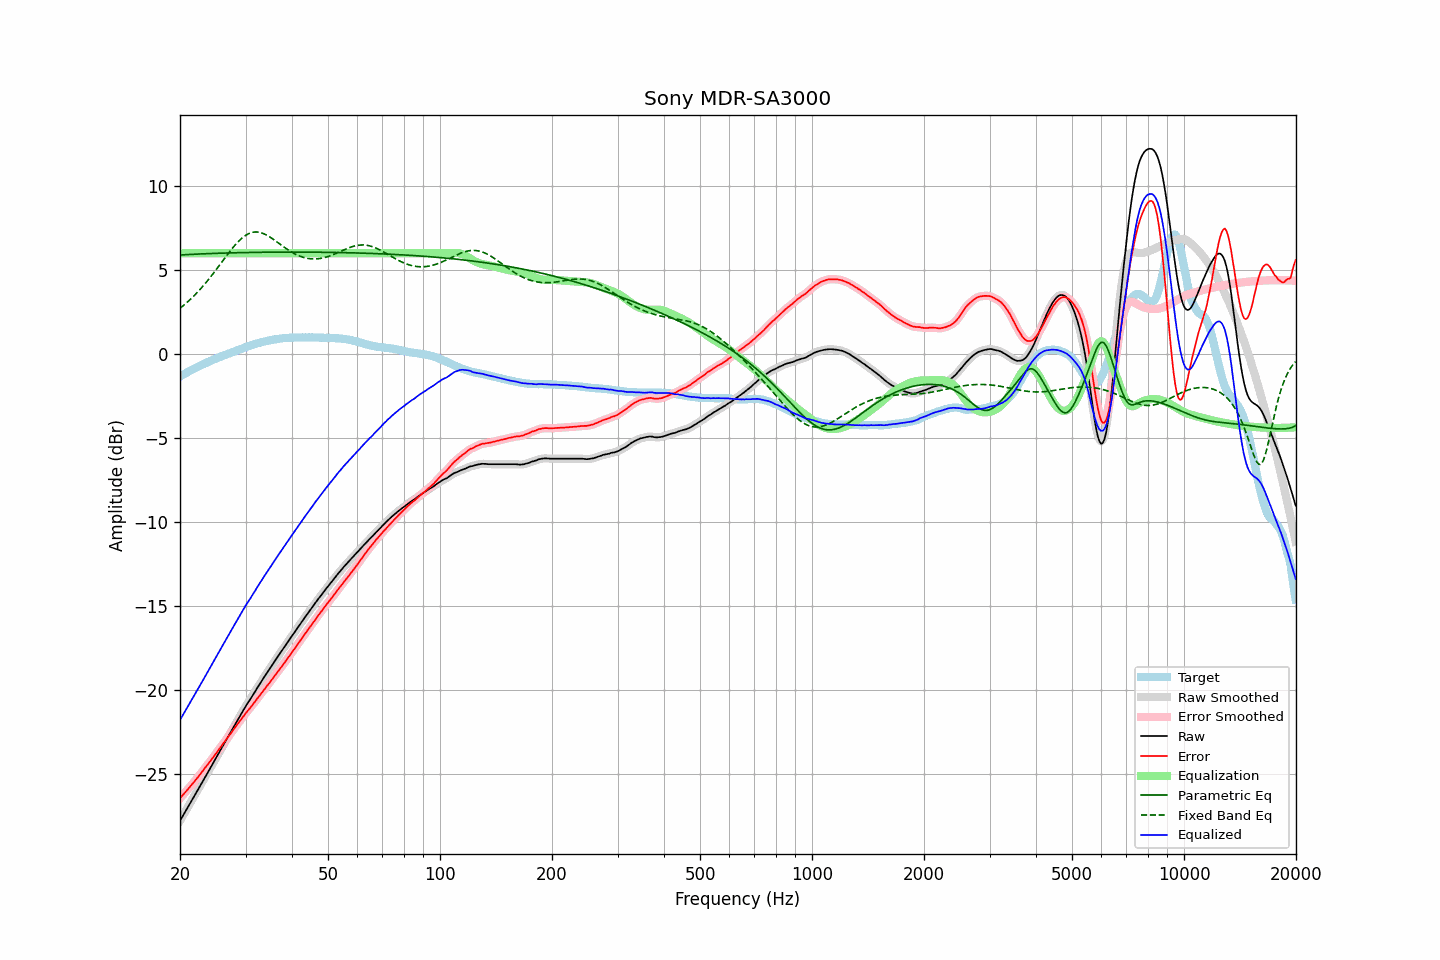

Data behind this chart, as committed beside it:
frequency, raw, error, smoothed, error_smoothed, equalization, parametric_eq, fixed_band_eq, equalized_raw, equalized_smoothed, target
20.00, -27.79, -26.45, -27.79, -26.45, 6.00, 5.90, 2.72, -21.79, -21.79, -1.34
20.20, -27.62, -26.34, -27.62, -26.34, 6.00, 5.90, 2.80, -21.62, -21.62, -1.28
20.40, -27.46, -26.23, -27.46, -26.23, 6.00, 5.91, 2.88, -21.46, -21.46, -1.23
20.61, -27.29, -26.12, -27.29, -26.12, 6.00, 5.91, 2.96, -21.29, -21.29, -1.17
20.81, -27.13, -26.01, -27.13, -26.01, 6.00, 5.92, 3.04, -21.13, -21.13, -1.12
21.02, -26.96, -25.90, -26.96, -25.90, 6.00, 5.93, 3.13, -20.96, -20.96, -1.06
21.23, -26.80, -25.79, -26.80, -25.79, 6.00, 5.93, 3.22, -20.80, -20.80, -1.01
21.44, -26.63, -25.67, -26.63, -25.67, 6.00, 5.93, 3.31, -20.63, -20.63, -0.96
21.66, -26.47, -25.56, -26.47, -25.56, 6.00, 5.94, 3.40, -20.47, -20.47, -0.91
21.87, -26.31, -25.45, -26.30, -25.45, 6.00, 5.94, 3.49, -20.31, -20.30, -0.86
22.09, -26.14, -25.33, -26.14, -25.33, 6.00, 5.95, 3.59, -20.14, -20.14, -0.81
22.31, -25.97, -25.21, -25.97, -25.21, 6.00, 5.95, 3.69, -19.97, -19.97, -0.76
22.54, -25.80, -25.08, -25.80, -25.08, 6.00, 5.96, 3.80, -19.80, -19.80, -0.72
22.76, -25.64, -24.97, -25.64, -24.96, 6.00, 5.96, 3.90, -19.64, -19.64, -0.67
22.99, -25.47, -24.84, -25.47, -24.84, 6.00, 5.97, 4.01, -19.47, -19.47, -0.63
23.22, -25.30, -24.72, -25.30, -24.72, 6.00, 5.97, 4.12, -19.30, -19.30, -0.58
23.45, -25.13, -24.59, -25.13, -24.59, 6.00, 5.97, 4.24, -19.13, -19.13, -0.54
23.69, -24.96, -24.47, -24.96, -24.47, 6.00, 5.98, 4.35, -18.96, -18.96, -0.49
23.92, -24.79, -24.33, -24.79, -24.34, 6.00, 5.98, 4.47, -18.79, -18.79, -0.45
24.16, -24.63, -24.22, -24.63, -24.22, 6.00, 5.98, 4.59, -18.63, -18.63, -0.40
24.40, -24.46, -24.09, -24.46, -24.09, 6.00, 5.99, 4.71, -18.46, -18.46, -0.36
24.65, -24.29, -23.97, -24.29, -23.97, 6.00, 5.99, 4.84, -18.29, -18.29, -0.32
24.89, -24.12, -23.83, -24.12, -23.83, 6.00, 6.00, 4.96, -18.12, -18.12, -0.28
25.14, -23.95, -23.70, -23.95, -23.70, 6.00, 6.00, 5.09, -17.95, -17.95, -0.24
25.39, -23.78, -23.57, -23.78, -23.57, 6.00, 6.00, 5.22, -17.78, -17.78, -0.20
25.65, -23.61, -23.44, -23.61, -23.44, 6.00, 6.00, 5.34, -17.61, -17.61, -0.17
25.91, -23.44, -23.31, -23.44, -23.31, 6.00, 6.01, 5.47, -17.44, -17.44, -0.13
26.16, -23.27, -23.18, -23.27, -23.18, 6.00, 6.01, 5.60, -17.27, -17.27, -0.09
26.43, -23.10, -23.04, -23.10, -23.05, 6.00, 6.01, 5.73, -17.10, -17.10, -0.06
26.69, -22.94, -22.92, -22.94, -22.92, 6.00, 6.02, 5.86, -16.94, -16.94, -0.02
26.96, -22.77, -22.79, -22.77, -22.79, 6.00, 6.02, 5.98, -16.77, -16.77, 0.02
27.23, -22.60, -22.65, -22.60, -22.66, 6.00, 6.02, 6.11, -16.60, -16.60, 0.05
27.50, -22.43, -22.52, -22.43, -22.52, 6.00, 6.02, 6.23, -16.43, -16.43, 0.09
27.77, -22.27, -22.40, -22.27, -22.39, 6.00, 6.03, 6.35, -16.27, -16.27, 0.13
28.05, -22.10, -22.26, -22.10, -22.26, 6.00, 6.03, 6.46, -16.10, -16.10, 0.16
28.33, -21.94, -22.14, -21.94, -22.14, 6.00, 6.03, 6.57, -15.94, -15.94, 0.20
28.62, -21.77, -22.01, -21.77, -22.01, 6.00, 6.03, 6.67, -15.77, -15.77, 0.24
28.90, -21.61, -21.88, -21.61, -21.88, 6.00, 6.04, 6.77, -15.61, -15.61, 0.28
29.19, -21.44, -21.74, -21.44, -21.75, 6.00, 6.04, 6.86, -15.44, -15.44, 0.30
29.48, -21.28, -21.62, -21.28, -21.62, 6.00, 6.04, 6.94, -15.28, -15.28, 0.34
29.78, -21.11, -21.49, -21.11, -21.49, 6.00, 6.04, 7.01, -15.11, -15.11, 0.38
30.08, -20.95, -21.36, -20.95, -21.37, 6.00, 6.04, 7.08, -14.95, -14.95, 0.41
30.38, -20.80, -21.25, -20.80, -21.25, 6.00, 6.05, 7.13, -14.80, -14.80, 0.45
30.68, -20.66, -21.14, -20.66, -21.14, 6.00, 6.05, 7.18, -14.66, -14.66, 0.48
30.99, -20.51, -21.03, -20.51, -21.02, 6.00, 6.05, 7.22, -14.51, -14.51, 0.52
31.30, -20.35, -20.90, -20.36, -20.90, 6.00, 6.05, 7.24, -14.35, -14.36, 0.55
31.61, -20.20, -20.78, -20.20, -20.78, 6.00, 6.05, 7.26, -14.20, -14.20, 0.58
31.93, -20.05, -20.66, -20.05, -20.65, 6.00, 6.05, 7.27, -14.05, -14.05, 0.60
32.24, -19.89, -20.52, -19.89, -20.53, 6.00, 6.06, 7.27, -13.89, -13.89, 0.63
32.57, -19.74, -20.40, -19.74, -20.40, 6.00, 6.06, 7.25, -13.74, -13.74, 0.66
32.89, -19.59, -20.28, -19.59, -20.27, 6.00, 6.06, 7.23, -13.59, -13.59, 0.69
33.22, -19.44, -20.15, -19.44, -20.15, 6.00, 6.06, 7.20, -13.44, -13.44, 0.71
33.55, -19.29, -20.02, -19.29, -20.02, 6.00, 6.06, 7.17, -13.29, -13.29, 0.74
33.89, -19.15, -19.90, -19.15, -19.90, 6.00, 6.06, 7.13, -13.15, -13.15, 0.76
34.23, -19.00, -19.77, -19.00, -19.78, 6.00, 6.06, 7.08, -13.00, -13.00, 0.77
34.57, -18.86, -19.66, -18.86, -19.66, 6.00, 6.06, 7.02, -12.86, -12.86, 0.80
34.92, -18.71, -19.53, -18.71, -19.53, 6.00, 6.07, 6.96, -12.71, -12.71, 0.82
35.27, -18.57, -19.41, -18.57, -19.41, 6.00, 6.07, 6.90, -12.57, -12.57, 0.84
35.62, -18.42, -19.28, -18.42, -19.27, 6.00, 6.07, 6.84, -12.42, -12.42, 0.86
35.97, -18.27, -19.14, -18.27, -19.14, 6.00, 6.07, 6.77, -12.27, -12.27, 0.87
... 635 more rows
